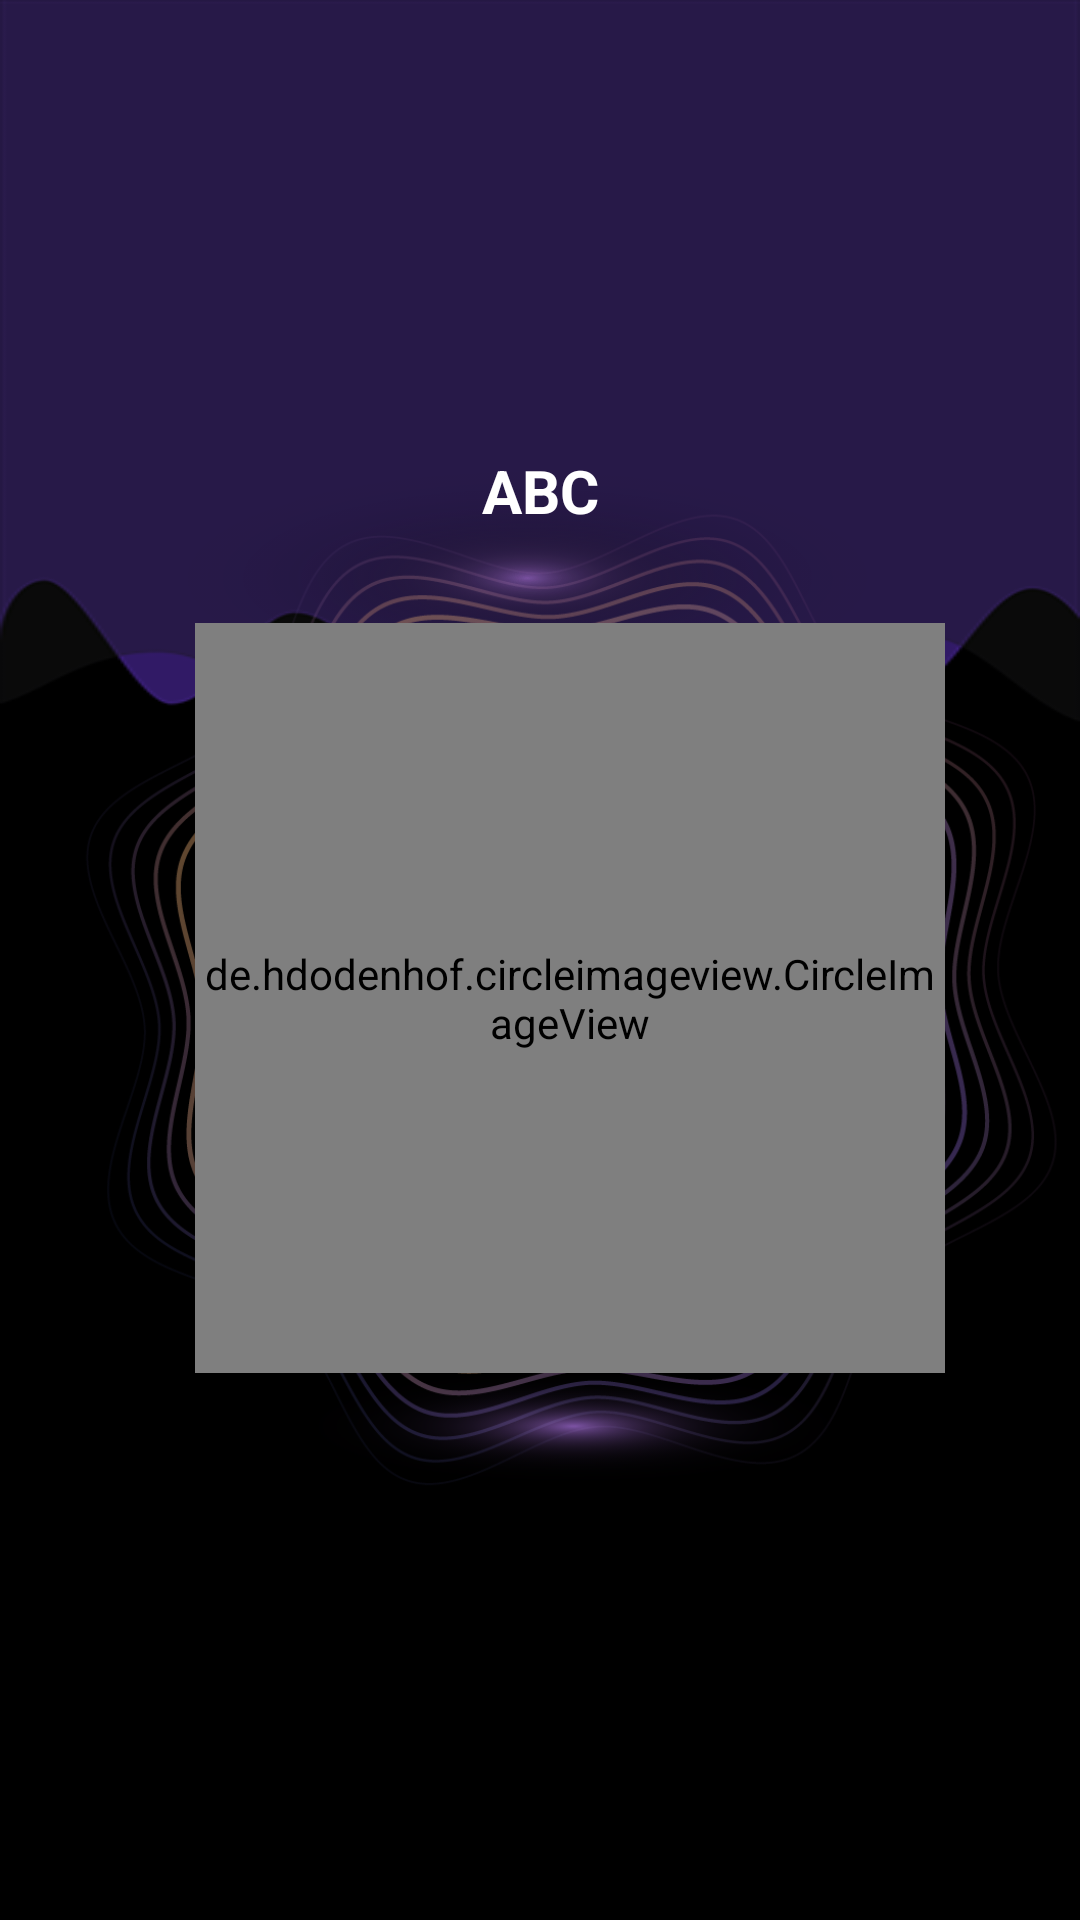

Reconstruct the res/layout file that produces this screen, plus the resources it refers to.
<!-- AndroidManifest.xml: application theme Theme.AppCompat.DayNight.NoActionBar -->
<!-- res/layout/fragment_player.xml -->
<?xml version="1.0" encoding="utf-8"?>
<FrameLayout xmlns:android="http://schemas.android.com/apk/res/android"
    xmlns:tools="http://schemas.android.com/tools"
    android:layout_width="match_parent"
    android:layout_height="match_parent"
    android:background="@color/black"
    xmlns:app="http://schemas.android.com/apk/res-auto"
    tools:context=".Modules.Pronunciation.PlayAudio.PlayerFragment">
    <ImageView
        android:layout_width="match_parent"
        android:layout_height="250dp"
        android:scaleType="fitXY"
        android:background="@color/black"
        android:src="@drawable/bgstartpage"/>
    <androidx.constraintlayout.widget.ConstraintLayout
        android:layout_width="match_parent"
        android:layout_height="match_parent">
        <ImageView
            android:id="@+id/alpha"
            android:layout_width="wrap_content"
            android:layout_height="wrap_content"
            android:src="@drawable/alpha"
            app:layout_constraintRight_toRightOf="parent"
            app:layout_constraintTop_toTopOf="parent"
            app:layout_constraintBottom_toBottomOf="parent"
            app:layout_constraintLeft_toLeftOf="parent"/>
        <TextView
            android:layout_width="wrap_content"
            android:layout_height="wrap_content"
            android:text="ABC"
            android:textColor="@color/white"
            android:id="@+id/nameAudio"
            android:textSize="20sp"
            android:textStyle="bold"
            android:layout_marginTop="150dp"
            app:layout_constraintTop_toTopOf="parent"
            app:layout_constraintRight_toRightOf="parent"
            app:layout_constraintLeft_toLeftOf="parent"/>
        <de.hdodenhof.circleimageview.CircleImageView
            android:id="@+id/circleimage"
            android:layout_width="250dp"
            android:layout_height="250dp"
            android:src="@drawable/affiliate"
            app:civ_border_width="5dp"
            android:layout_marginTop="25dp"
            android:layout_marginLeft="20dp"
            app:civ_border_color="@color/white"
            app:layout_constraintRight_toRightOf="parent"
            app:layout_constraintTop_toTopOf="parent"
            app:layout_constraintBottom_toBottomOf="parent"
            app:layout_constraintLeft_toLeftOf="parent"/>
    </androidx.constraintlayout.widget.ConstraintLayout>



</FrameLayout>
<!-- resources referenced by this layout -->
<resources>
  <color name="black">#FF000000</color>
  <color name="white">#FFFFFFFF</color>
  <!-- drawable affiliate: png bitmap (drawable-v24, 2645 bytes) -->
  <!-- drawable alpha: png bitmap (drawable, 426591 bytes) -->
  <!-- drawable bgstartpage: png bitmap (drawable-v24, 15357 bytes) -->
</resources>
